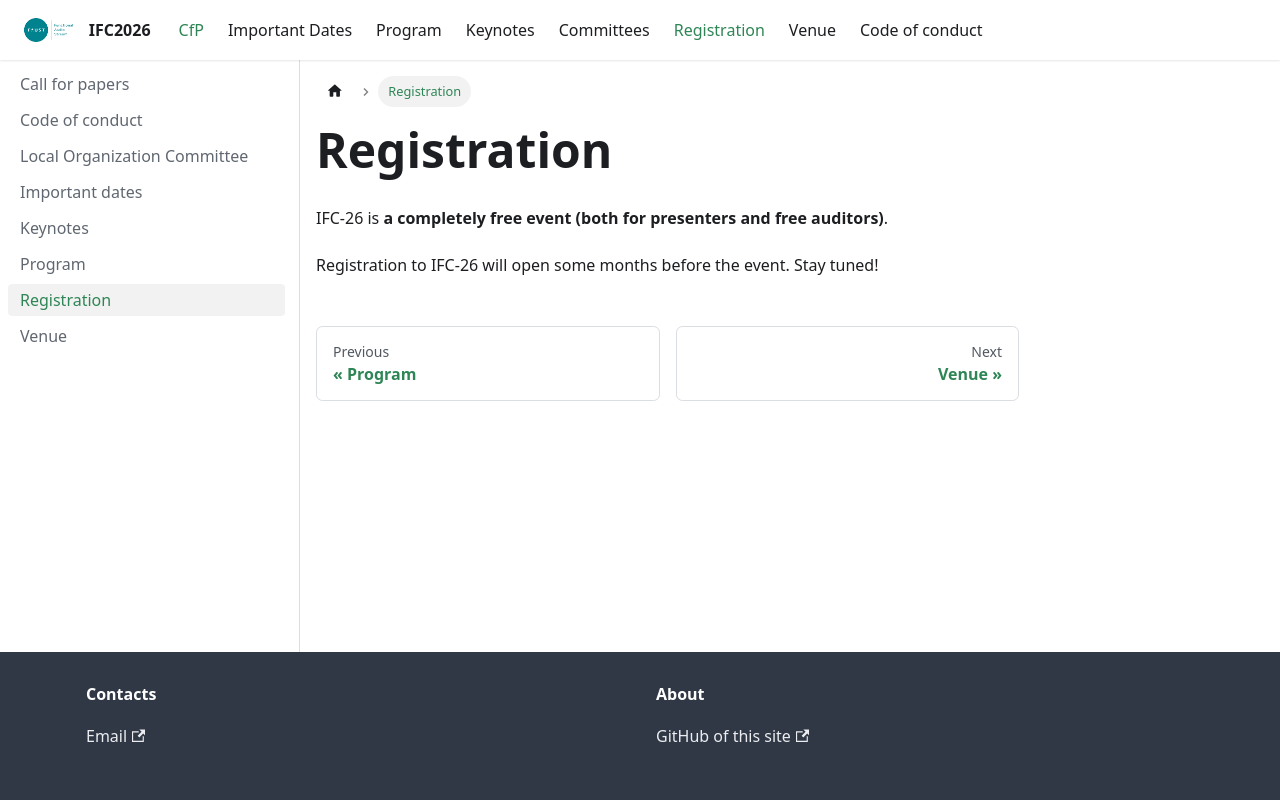

repository: micbuffa/IFC2026website · page: docs/registration.html · generator: docusaurus

# Registration

IFC-26 is **a completely free event (both for presenters and free auditors)**. 

Registration to IFC-26 will open some months before the event. Stay tuned!
